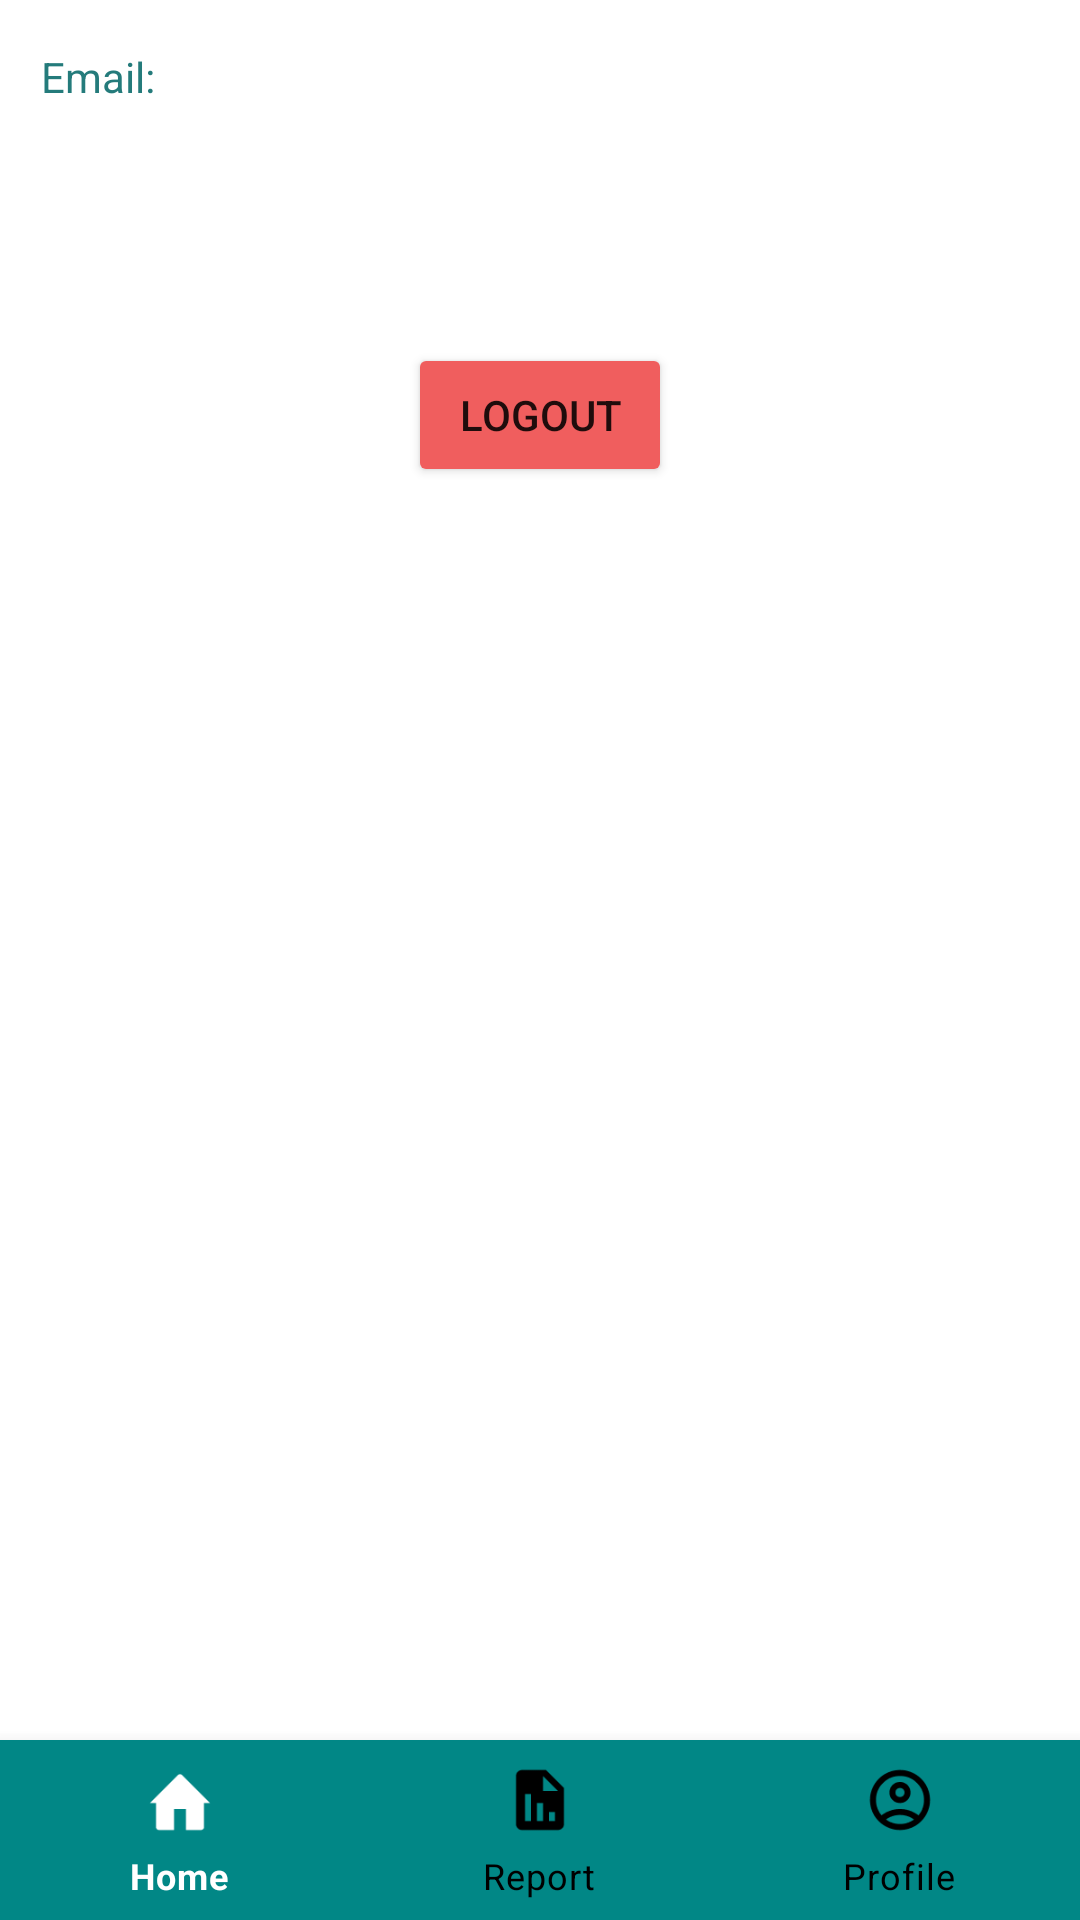

The Android layout XML behind this screen, and the referenced resources:
<!-- AndroidManifest.xml: application theme Theme.WallY -->
<!-- res/layout/activity_profile.xml -->
<?xml version="1.0" encoding="utf-8"?>
<androidx.constraintlayout.widget.ConstraintLayout xmlns:android="http://schemas.android.com/apk/res/android"
    xmlns:app="http://schemas.android.com/apk/res-auto"
    xmlns:tools="http://schemas.android.com/tools"
    android:layout_width="match_parent"
    android:layout_height="match_parent"
    tools:context=".ProfileActivity">

    <TextView
        android:id="@+id/emailText"
        android:layout_width="wrap_content"
        android:layout_height="wrap_content"
        android:layout_marginTop="16dp"
        android:text="Email:"
        android:textColor="#247B7B"
        app:layout_constraintEnd_toEndOf="parent"
        app:layout_constraintHorizontal_bias="0.042"
        app:layout_constraintStart_toStartOf="parent"
        app:layout_constraintTop_toTopOf="parent" />

    <TextView
        android:id="@+id/setEmail"
        android:layout_width="wrap_content"
        android:layout_height="wrap_content"
        android:textColor="@color/black"
        android:textStyle="bold"
        app:layout_constraintBottom_toBottomOf="parent"
        app:layout_constraintEnd_toEndOf="parent"
        app:layout_constraintHorizontal_bias="0.047"
        app:layout_constraintStart_toStartOf="parent"
        app:layout_constraintTop_toTopOf="parent"
        app:layout_constraintVertical_bias="0.049" />

    <Button
        android:id="@+id/logout"
        android:layout_width="wrap_content"
        android:layout_height="wrap_content"
        android:backgroundTint="#F05E5E"
        android:onClick="logout"
        android:text="LOGOUT"
        app:layout_constraintBottom_toBottomOf="parent"
        app:layout_constraintLeft_toLeftOf="parent"
        app:layout_constraintRight_toRightOf="parent"
        app:layout_constraintTop_toTopOf="parent"
        app:layout_constraintVertical_bias="0.193" />

    <com.google.android.material.bottomnavigation.BottomNavigationView
        android:id="@+id/bottomNav"
        android:layout_width="match_parent"
        android:layout_height="60dp"
        android:layout_alignParentBottom="true"
        app:itemBackground="@color/teal_700"
        app:itemIconTint="@drawable/navbar"
        app:itemTextColor="@drawable/navbar"
        app:menu="@menu/navbar"
        app:layout_constraintBottom_toBottomOf="parent"
        app:layout_constraintStart_toStartOf="parent"/>

</androidx.constraintlayout.widget.ConstraintLayout>
<!-- resources referenced by this layout -->
<resources>
  <color name="black">#FF000000</color>
  <color name="teal_700">#FF018786</color>
  <!-- drawable navbar (drawable) -->
  <?xml version="1.0" encoding="utf-8"?>
  <selector xmlns:android="http://schemas.android.com/apk/res/android">
  
      <item
          android:state_selected="true"
          android:color="@color/white" />
  
      <item
          android:state_selected="false"
          android:color="@color/black"/>
  
  
  </selector>
  <style name="Theme.WallY" parent="Theme.MaterialComponents.DayNight.DarkActionBar">
          
          <item name="colorPrimary">@color/purple_500</item>
          <item name="colorPrimaryVariant">@color/purple_700</item>
          <item name="colorOnPrimary">@color/white</item>
          
          <item name="colorSecondary">@color/teal_200</item>
          <item name="colorSecondaryVariant">@color/teal_700</item>
          <item name="colorOnSecondary">@color/black</item>
          
          <item name="android:statusBarColor">?attr/colorPrimaryVariant</item>
          
      </style>
  <color name="white">#FFFFFFFF</color>
  <color name="purple_500">#FF6200EE</color>
  <color name="purple_700">#FF3700B3</color>
  <color name="teal_200">#FF03DAC5</color>
</resources>
